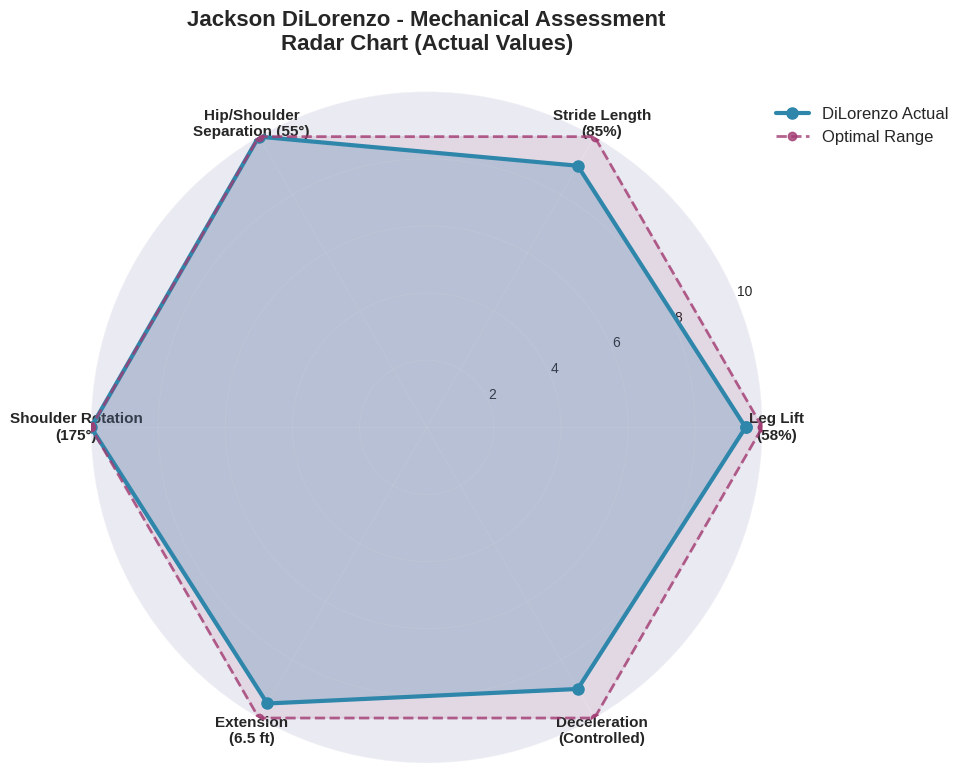

Recreate this plot in Python.
import matplotlib.pyplot as plt
import numpy as np
import seaborn as sns

# Set style
plt.style.use('seaborn-v0_8-darkgrid')

def create_fixed_radar_chart(save_path='dilorenzo_radar_fixed.png'):
    """Create a fixed radar chart for DiLorenzo's mechanical assessment"""
    fig, ax = plt.subplots(figsize=(10, 10), subplot_kw=dict(projection='polar'))
    
    # Categories with better spacing and clearer labels
    categories = [
        'Leg Lift\n(58%)', 
        'Stride Length\n(85%)', 
        'Hip/Shoulder\nSeparation (55°)', 
        'Shoulder Rotation\n(175°)', 
        'Extension\n(6.5 ft)', 
        'Deceleration\n(Controlled)'
    ]
    
    # Scores based on "Optimal" ratings from report
    dilorenzo_scores = [9.5, 9.0, 10.0, 10.0, 9.5, 9.0]
    optimal_scores = [10, 10, 10, 10, 10, 10]
    
    # Calculate angles
    angles = np.linspace(0, 2*np.pi, len(categories), endpoint=False).tolist()
    
    # Close the circle
    dilorenzo_scores += dilorenzo_scores[:1]
    optimal_scores += optimal_scores[:1]
    angles += angles[:1]
    
    # Plot DiLorenzo's actual scores
    ax.plot(angles, dilorenzo_scores, 'o-', linewidth=3, 
            label='DiLorenzo Actual', color='#2E86AB', markersize=8)
    ax.fill(angles, dilorenzo_scores, alpha=0.25, color='#2E86AB')
    
    # Plot optimal scores
    ax.plot(angles, optimal_scores, 'o--', linewidth=2, 
            label='Optimal Range', color='#A23B72', alpha=0.8, markersize=6)
    ax.fill(angles, optimal_scores, alpha=0.1, color='#A23B72')
    
    # Customize the chart
    ax.set_xticks(angles[:-1])
    ax.set_xticklabels(categories, fontsize=11, fontweight='bold')
    ax.set_ylim(0, 10)
    ax.set_yticks([2, 4, 6, 8, 10])
    ax.set_yticklabels(['2', '4', '6', '8', '10'], fontsize=10)
    ax.grid(True, alpha=0.3)
    
    # Add title and legend
    plt.title('Jackson DiLorenzo - Mechanical Assessment\nRadar Chart (Actual Values)', 
              fontsize=16, fontweight='bold', pad=30)
    
    # Position legend outside the plot
    plt.legend(loc='upper right', bbox_to_anchor=(1.3, 1.0), fontsize=12)
    
    # Add overall grade annotation
    ax.text(0, -2, 'OVERALL MECHANICAL GRADE: A-\nAll metrics in optimal or near-optimal ranges', 
            ha='center', va='center', fontsize=12, fontweight='bold',
            bbox=dict(boxstyle="round,pad=0.5", facecolor='lightgreen', alpha=0.8))
    
    plt.tight_layout()
    plt.savefig(save_path, dpi=300, bbox_inches='tight')
    plt.close()
    print(f"✅ Fixed radar chart saved: {save_path}")

if __name__ == "__main__":
    create_fixed_radar_chart()
